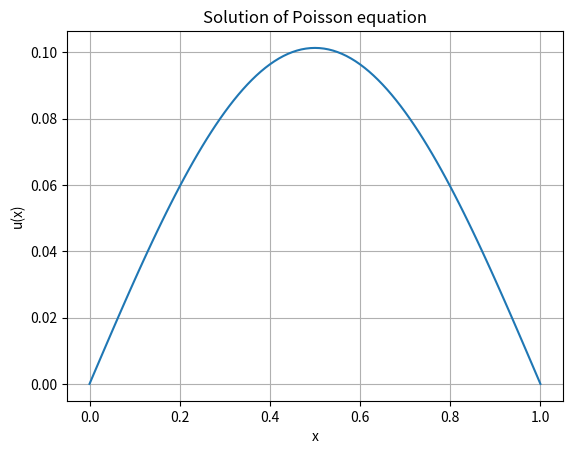
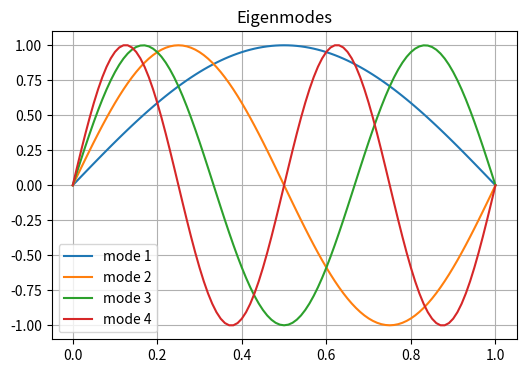

Write Python code to recreate these figures, in order.
#  Build and solve linear system 

import numpy as np
import matplotlib.pyplot as plt

# parameters
L = 1.0
Nx = 100
h = L / Nx

x = np.linspace(0, L, Nx+1)
N = Nx - 1

# build matrix A
A = np.zeros((N, N))
for i in range(N):
    A[i, i] = -2
    if i > 0:
        A[i, i-1] = 1
    if i < N-1:
        A[i, i+1] = 1

# RHS
f = np.sin(np.pi * x[1:-1])
b = -h**2 * f

# solve
u_int = np.linalg.solve(A, b)

# full solution
u = np.zeros(Nx+1)
u[1:-1] = u_int

#  Plot solution 

plt.figure()
plt.plot(x, u)
plt.xlabel('x')
plt.ylabel('u(x)')
plt.title('Solution of Poisson equation')
plt.grid()
plt.show()

#  Eigenmodes 

eigvals, eigvecs = np.linalg.eigh(A)

# Sort eigenvalues (optional but recommended)
idx = np.argsort(eigvals)[::-1]
eigvals = eigvals[idx]
eigvecs = eigvecs[:, idx]


def fix_sign(eigvecs):
    for i in range(eigvecs.shape[1]):
        # Make the second entry positive (or any consistent rule)
        if eigvecs[1, i] < 0:
            eigvecs[:, i] *= -1
    return eigvecs


# Fix zig-zag sign ambiguity
eigvecs = fix_sign(eigvecs)

plt.figure(figsize=(6,4))
for i in range(4):
    v = eigvecs[:, i]
    v_full = np.zeros(Nx+1)
    v_full[1:-1] = v / np.max(np.abs(v))
    plt.plot(x, v_full, label=f'mode {i+1}')

plt.legend()
plt.grid()
plt.title('Eigenmodes')
plt.show()
